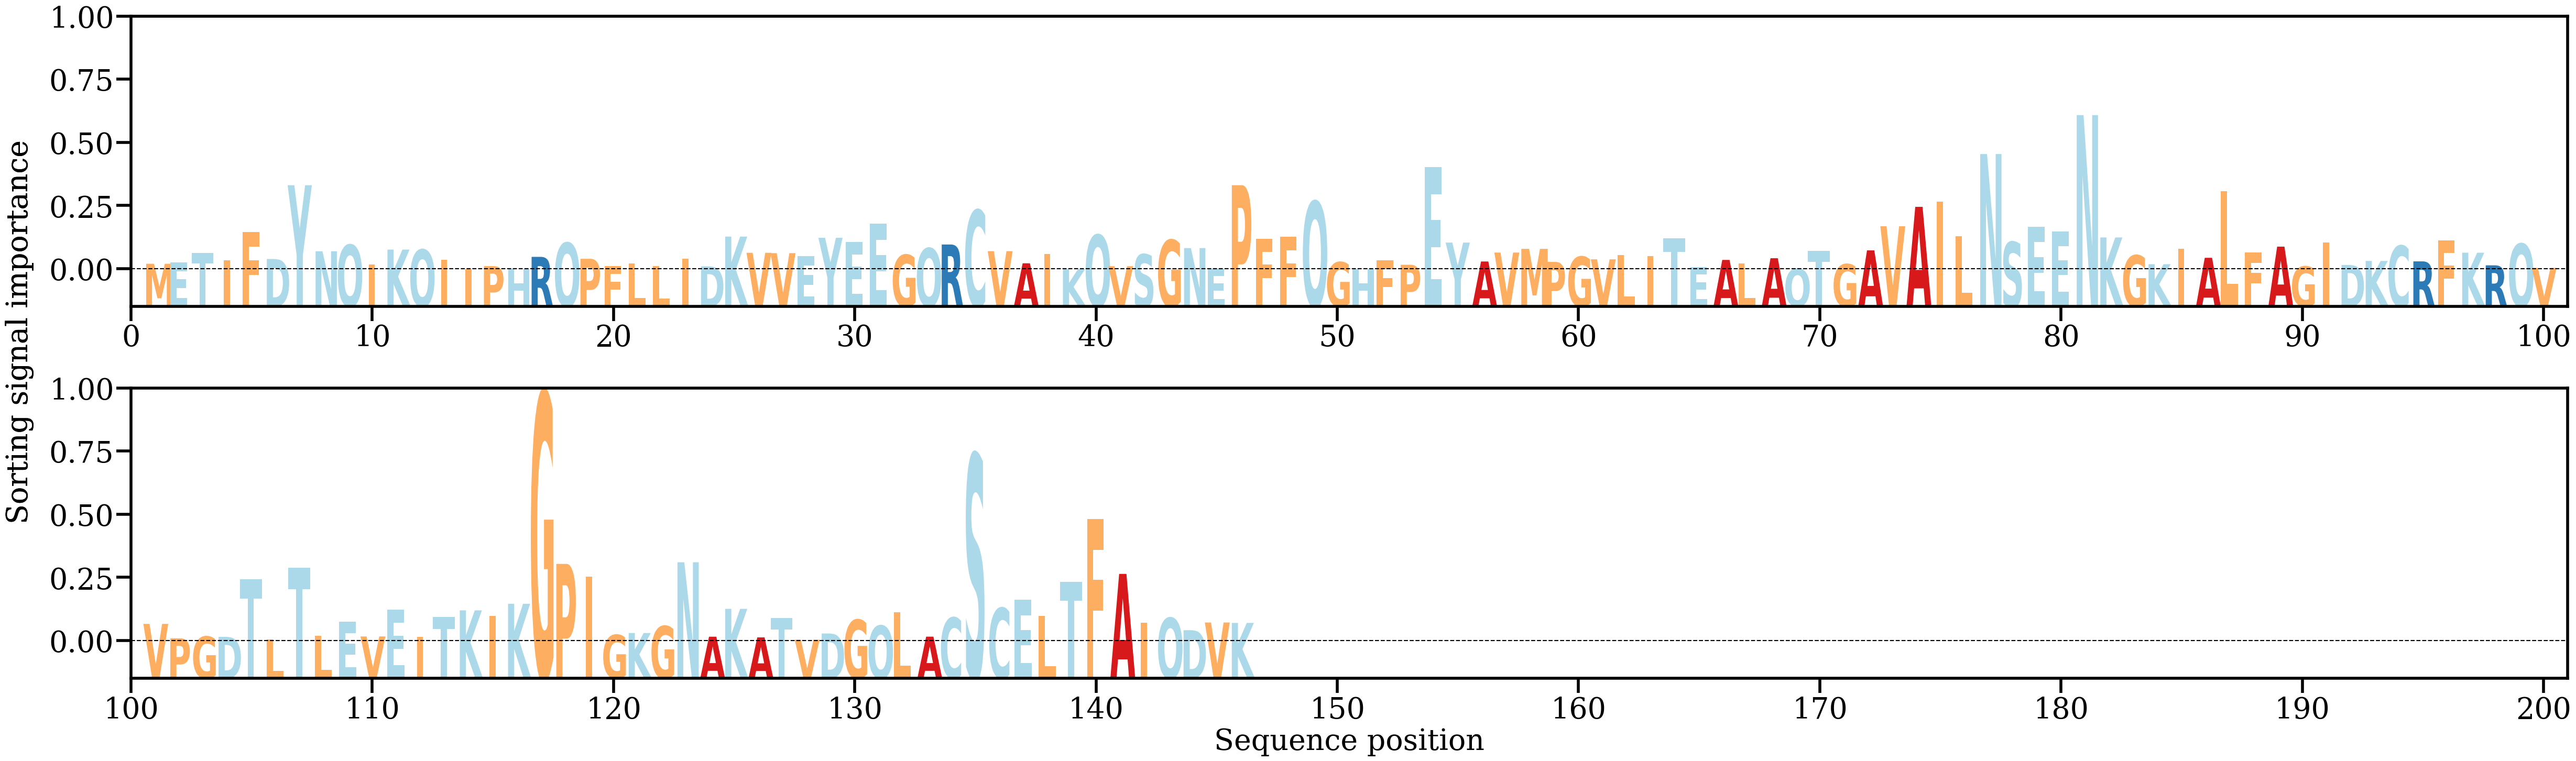

The file beside this chart, header and first rows:
AA, Alpha
M, [0.00146808]
E, [0.00176532]
T, [0.00416507]
I, [0.00239959]
F, [0.00944865]
D, [0.00266657]
Y, [0.02119191]
N, [0.00461081]
Q, [0.00621314]
I, [0.00130172]
K, [0.0050308]
Q, [0.0050296]
I, [0.00245733]
I, [0.00012303]
P, [0.00087876]
H, [0.0002389]
R, [0.00320187]
Q, [0.00671858]
P, [0.00271453]
F, [0.00087297]
L, [0.00152871]
L, [0.00082764]
I, [0.00274807]
D, [0.00081732]
K, [0.00829668]
V, [0.00422276]
V, [0.00413688]
E, [0.00345171]
Y, [0.00798731]
E, [0.00697593]
E, [0.01155845]
G, [0.00370999]
Q, [0.00537956]
R, [0.00630753]
C, [0.01492939]
V, [0.00463719]
A, [0.00158736]
I, [0.00396541]
K, [9.197566e-05]
Q, [0.00871569]
V, [0.00085731]
S, [0.00383829]
G, [0.00744184]
N, [0.00540499]
E, [0.00022133]
P, [0.02120276]
F, [0.00771782]
F, [0.00821636]
Q, [0.01712531]
G, [0.00186845]
H, [0.00013453]
F, [0.00236208]
P, [0.00121607]
E, [0.02579543]
Y, [0.0067902]
A, [0.00204096]
V, [0.00428182]
M, [0.00521571]
P, [0.00193614]
G, [0.00324248]
... 86 more rows
